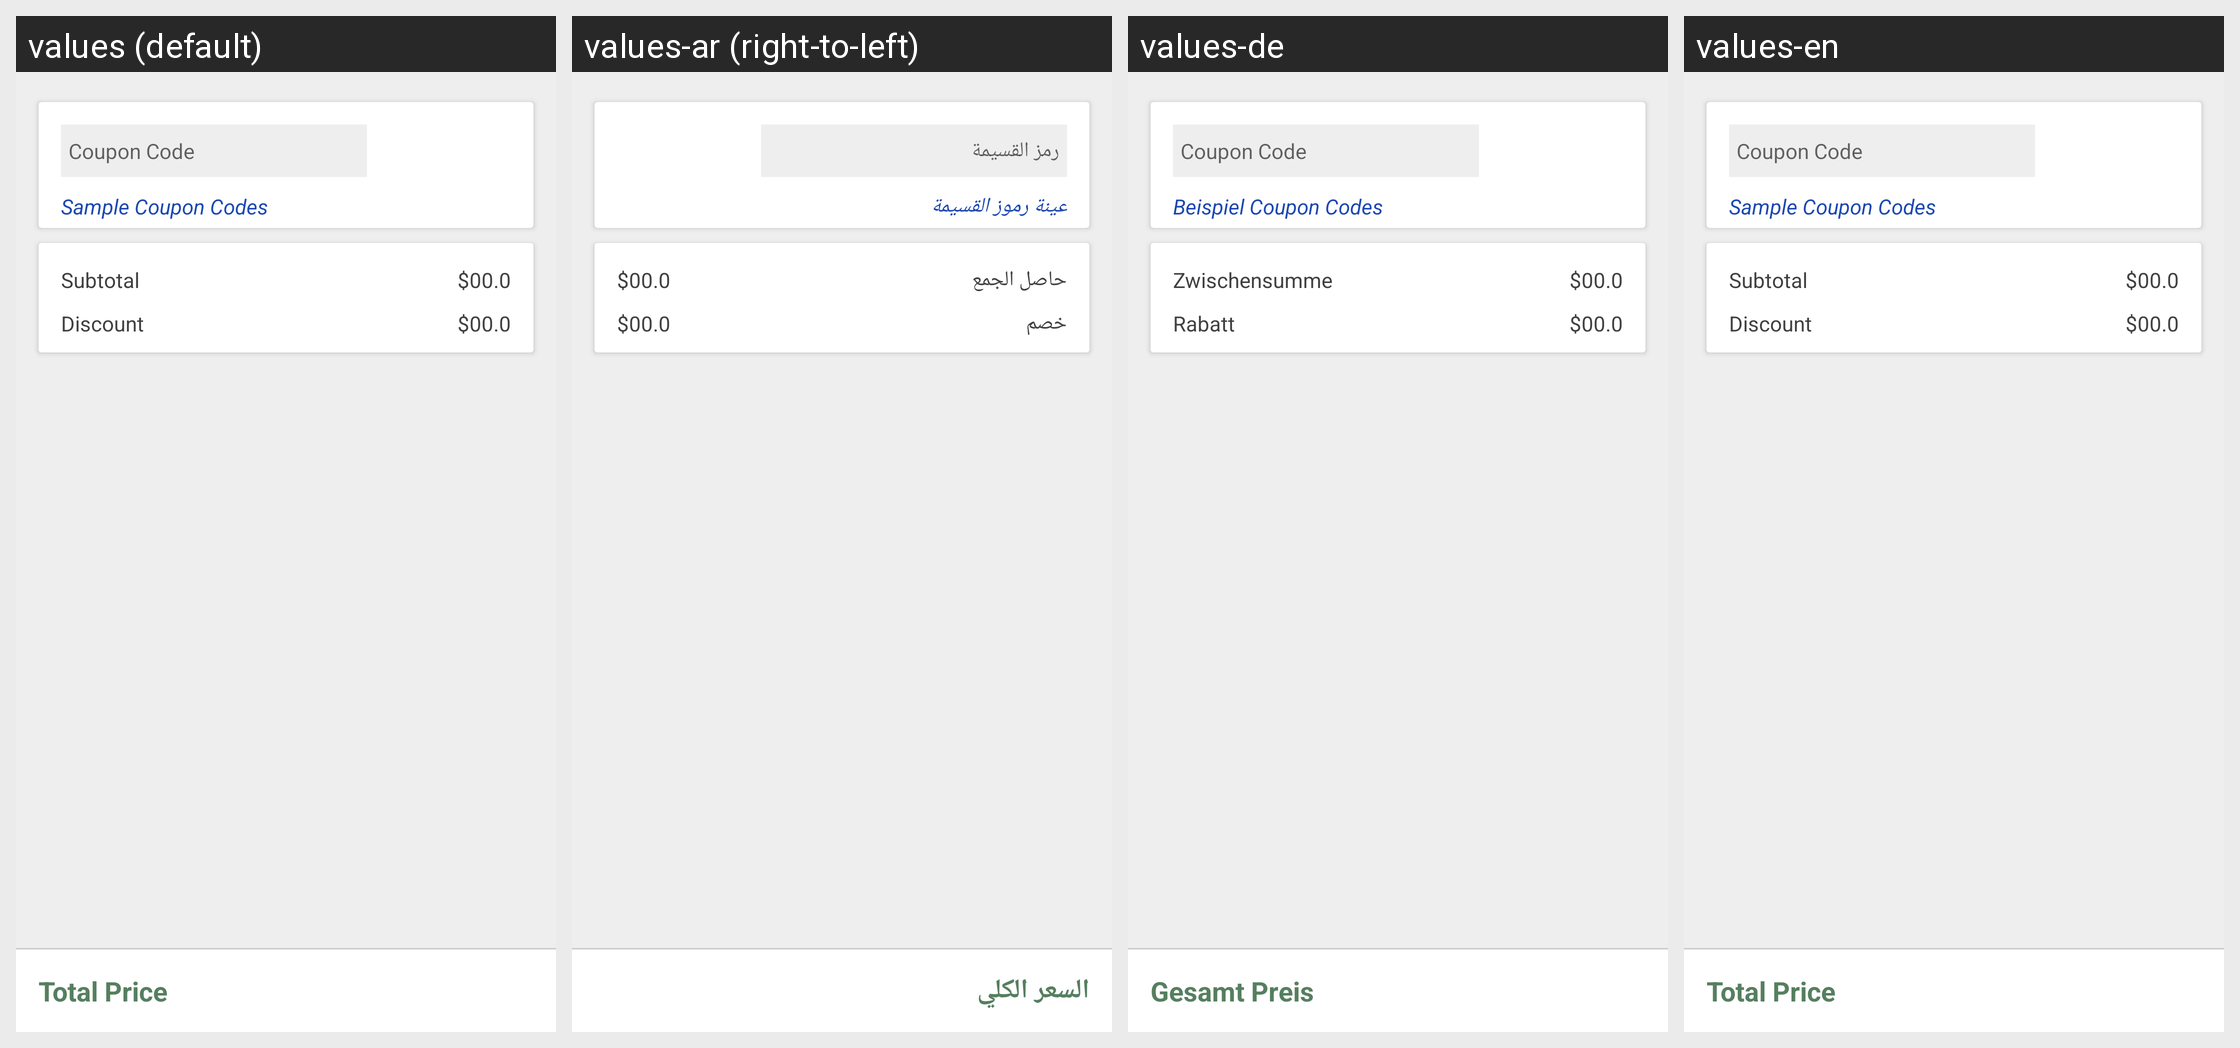

Strings drawn on this Android screen and how each of the app's shown locales translates them:
Android screen res/layout/my_cart.xml rendered under 4 locales, left to right: values (default), values-ar (right-to-left), values-de, values-en. Device: Nexus 5 (rendered at 1080×1920; each locale shown at half size, 540×960, under a caption strip naming it); theme AppTheme.
Strings drawn on this screen, with the default value and each locale's value (text and hints the layout hard-codes, and strings that could not be matched under every locale, appear in the picture but are not listed):

coupon_code
  values: Coupon Code
  values-ar: رمز القسيمة
  values-de: Coupon Code
  values-en: Coupon Code

sample_coupons
  values: Sample Coupon Codes
  values-ar: عينة رموز القسيمة
  values-de: Beispiel Coupon Codes
  values-en: Sample Coupon Codes

subtotal
  values: Subtotal
  values-ar: حاصل الجمع
  values-de: Zwischensumme
  values-en: Subtotal

discount
  values: Discount
  values-ar: خصم
  values-de: Rabatt
  values-en: Discount

total_price
  values: Total Price
  values-ar: السعر الكلي
  values-de: Gesamt Preis
  values-en: Total Price
